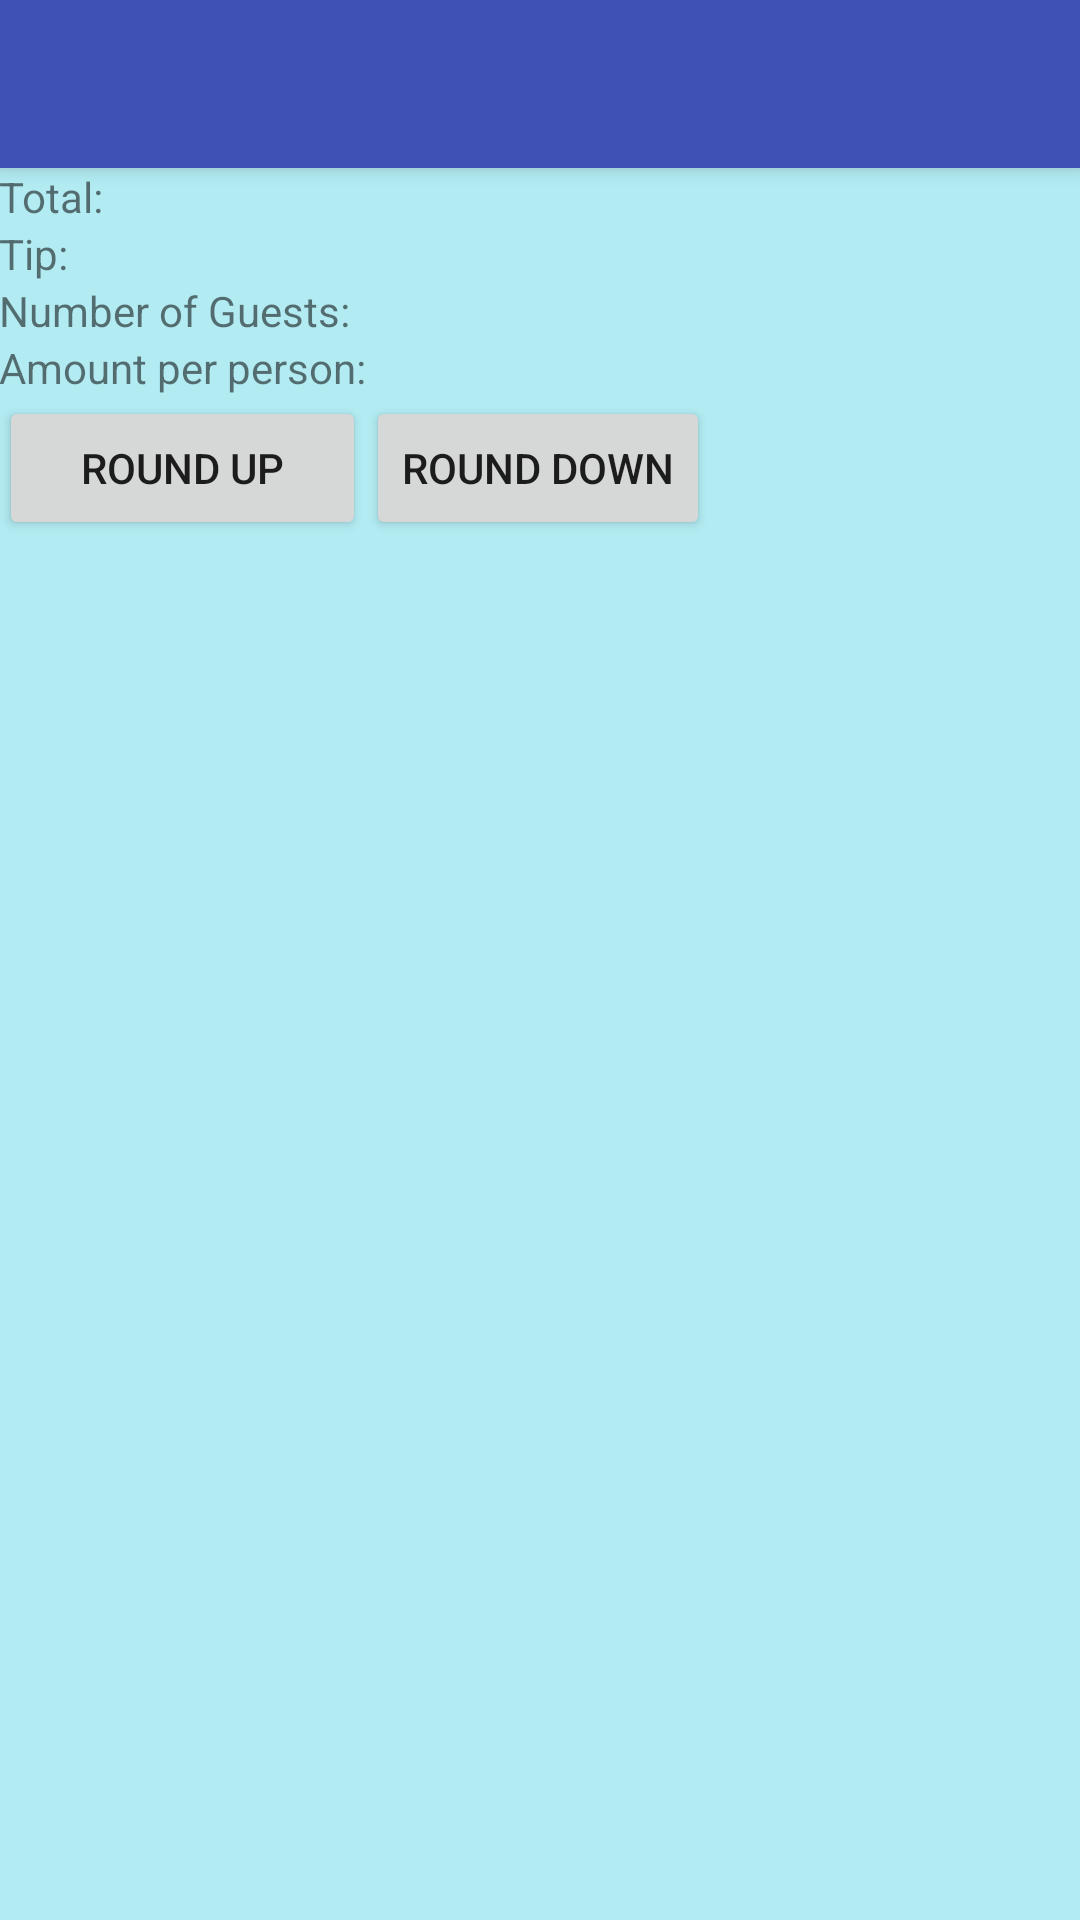

The Android layout XML behind this screen, and the referenced resources:
<!-- AndroidManifest.xml: activity theme AppTheme.NoActionBar -->
<!-- res/layout/activity_main3.xml -->
<?xml version="1.0" encoding="utf-8"?>
<android.support.design.widget.CoordinatorLayout xmlns:android="http://schemas.android.com/apk/res/android"
    xmlns:app="http://schemas.android.com/apk/res-auto"
    xmlns:tools="http://schemas.android.com/tools"
    android:layout_width="match_parent"
    android:layout_height="match_parent"
    android:fitsSystemWindows="true"
    tools:context="lear.scranton.edu.tipcalculator.Main3Activity">

    <android.support.design.widget.AppBarLayout
        android:layout_width="match_parent"
        android:layout_height="wrap_content"
        android:theme="@style/AppTheme.AppBarOverlay">

        <android.support.v7.widget.Toolbar
            android:id="@+id/toolbar"
            android:layout_width="match_parent"
            android:layout_height="?attr/actionBarSize"
            android:background="?attr/colorPrimary"
            app:popupTheme="@style/AppTheme.PopupOverlay" />

    </android.support.design.widget.AppBarLayout>

    <include layout="@layout/content_main3" />


</android.support.design.widget.CoordinatorLayout>
<!-- res/layout/content_main3.xml (included above) -->
<?xml version="1.0" encoding="utf-8"?>
<TableLayout xmlns:android="http://schemas.android.com/apk/res/android"
    xmlns:app="http://schemas.android.com/apk/res-auto"
    xmlns:tools="http://schemas.android.com/tools"
    android:layout_width="match_parent"
    android:layout_height="match_parent"
    android:paddingBottom="@dimen/activity_vertical_margin"
    android:paddingLeft="@dimen/activity_horizontal_margin"
    android:paddingRight="@dimen/activity_horizontal_margin"
    android:paddingTop="@dimen/activity_vertical_margin"
    app:layout_behavior="@string/appbar_scrolling_view_behavior"
    tools:context="lear.scranton.edu.tipcalculator.Main3Activity"
    tools:showIn="@layout/activity_main3">

    <TableRow
        android:layout_width="match_parent"
        android:layout_height="match_parent">

        <TextView
            android:layout_width="wrap_content"
            android:layout_height="wrap_content"
            android:text="Total:"
            android:id="@+id/total_final"
            android:layout_column="1" />
    </TableRow>

    <TableRow
        android:layout_width="match_parent"
        android:layout_height="match_parent">

        <TextView
            android:layout_width="wrap_content"
            android:layout_height="wrap_content"
            android:text="Tip:"
            android:id="@+id/tip"
            android:layout_column="1" />
    </TableRow>

    <TableRow
        android:layout_width="match_parent"
        android:layout_height="match_parent">

        <TextView
            android:layout_width="wrap_content"
            android:layout_height="wrap_content"
            android:text="Number of Guests:"
            android:id="@+id/guests_display"
            android:layout_column="1" />
    </TableRow>

    <TableRow
        android:layout_width="match_parent"
        android:layout_height="match_parent">

        <TextView
            android:layout_width="wrap_content"
            android:layout_height="wrap_content"
            android:text="Amount per person:"
            android:id="@+id/per_person"
            android:layout_column="1" />
    </TableRow>

    <TableRow
        android:layout_width="match_parent"
        android:layout_height="match_parent">

        <Button
            android:layout_width="wrap_content"
            android:layout_height="wrap_content"
            android:text="Round up"
            android:id="@+id/round_up"
            android:layout_column="1"/>

        <Button
            android:layout_width="wrap_content"
            android:layout_height="wrap_content"
            android:text="Round Down"
            android:id="@+id/round_down"
            android:layout_column="10" />
    </TableRow>
</TableLayout>
<!-- resources referenced by this layout -->
<resources>
  <style name="AppTheme.AppBarOverlay" parent="ThemeOverlay.AppCompat.Dark.ActionBar" />
  <style name="AppTheme.PopupOverlay" parent="ThemeOverlay.AppCompat.Light" />
  <style name="AppTheme.NoActionBar">
          <item name="windowActionBar">false</item>
          <item name="windowNoTitle">true</item>
      </style>
</resources>
